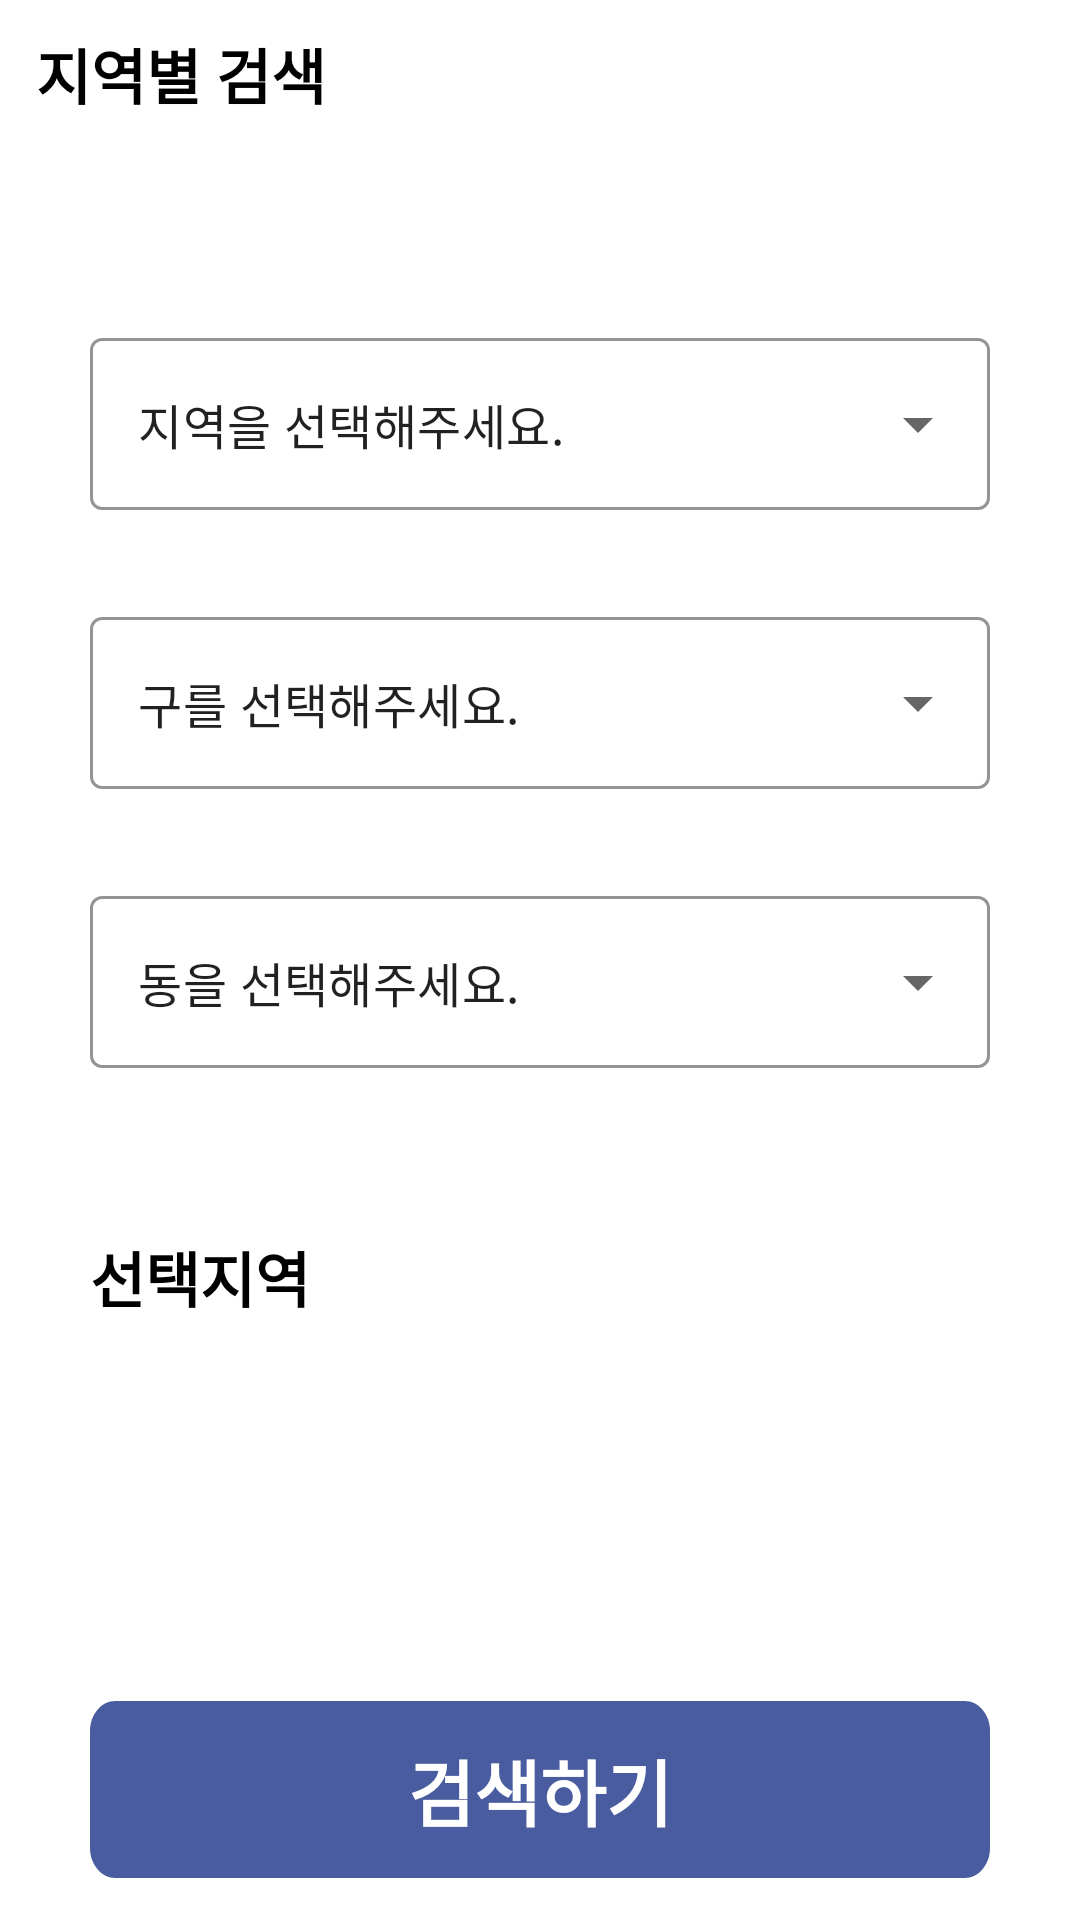

Here is an Android app screen rendered from its layout file. Give the layout XML and the strings, colors and styles it references.
<!-- AndroidManifest.xml: application theme Theme.MapIn -->
<!-- res/layout/fragment_search_location.xml -->
<?xml version="1.0" encoding="utf-8"?>
<androidx.constraintlayout.widget.ConstraintLayout xmlns:android="http://schemas.android.com/apk/res/android"
    xmlns:app="http://schemas.android.com/apk/res-auto"
    android:layout_width="match_parent"
    android:layout_height="match_parent"
    xmlns:tools="http://schemas.android.com/tools"
    tools:context=".ui.search_location.SearchLocationFragment">

    <TextView
        android:id="@+id/textView"
        android:layout_width="wrap_content"
        android:layout_height="wrap_content"
        android:layout_marginTop="10dp"
        android:layout_marginStart="12dp"
        android:text="지역별 검색"
        android:textColor="@color/black"
        android:textSize="20sp"
        android:textStyle="bold"
        app:layout_constraintStart_toStartOf="parent"
        app:layout_constraintTop_toTopOf="parent" />

    <com.google.android.material.textfield.TextInputLayout
        style="@style/Widget.MaterialComponents.TextInputLayout.OutlinedBox.ExposedDropdownMenu"
        android:layout_width="match_parent"
        android:layout_height="wrap_content"
        app:boxBackgroundColor="@color/white"
        app:boxStrokeColor="@color/navy"
        app:layout_constraintBottom_toTopOf="@+id/searchLocationBtn"
        app:layout_constraintTop_toBottomOf="@+id/textView"
        app:layout_constraintVertical_bias="0.146"
        android:layout_marginStart="30dp"
        android:layout_marginEnd="30dp">

        <AutoCompleteTextView
            android:id="@+id/autoCompleteTextView"
            android:layout_width="match_parent"
            android:layout_height="match_parent"
            android:inputType="none"
            android:text="지역을 선택해주세요." />

    </com.google.android.material.textfield.TextInputLayout>

    <com.google.android.material.textfield.TextInputLayout
        style="@style/Widget.MaterialComponents.TextInputLayout.OutlinedBox.ExposedDropdownMenu"
        android:layout_width="match_parent"
        android:layout_height="wrap_content"
        app:boxBackgroundColor="@color/white"
        app:boxStrokeColor="@color/navy"
        app:layout_constraintBottom_toTopOf="@+id/searchLocationBtn"
        app:layout_constraintTop_toBottomOf="@+id/textView"
        app:layout_constraintVertical_bias="0.346"
        android:layout_marginStart="30dp"
        android:layout_marginEnd="30dp">

        <AutoCompleteTextView
            android:id="@+id/autoCompleteTextView2"
            android:layout_width="match_parent"
            android:layout_height="match_parent"
            android:inputType="none"
            android:text="구를 선택해주세요." />

    </com.google.android.material.textfield.TextInputLayout>

    <com.google.android.material.textfield.TextInputLayout
        android:id="@+id/textInputLayout"
        style="@style/Widget.MaterialComponents.TextInputLayout.OutlinedBox.ExposedDropdownMenu"
        android:layout_width="match_parent"
        android:layout_height="wrap_content"
        app:boxBackgroundColor="@color/white"
        app:boxStrokeColor="@color/navy"
        app:layout_constraintBottom_toTopOf="@+id/searchLocationBtn"
        app:layout_constraintTop_toBottomOf="@+id/textView"
        app:layout_constraintVertical_bias="0.546"
        android:layout_marginStart="30dp"
        android:layout_marginEnd="30dp">

        <AutoCompleteTextView
            android:id="@+id/autoCompleteTextView3"
            android:layout_width="match_parent"
            android:layout_height="match_parent"
            android:inputType="none"
            android:text="동을 선택해주세요." />

    </com.google.android.material.textfield.TextInputLayout>

    <TextView
        android:layout_width="wrap_content"
        android:layout_height="wrap_content"
        android:layout_marginStart="30dp"
        android:gravity="center"
        android:text="선택지역"
        android:textColor="@color/black"
        android:textSize="20sp"
        android:textStyle="bold"
        app:layout_constraintBottom_toTopOf="@+id/searchLocationBtn"
        app:layout_constraintStart_toStartOf="parent"
        app:layout_constraintTop_toBottomOf="@+id/textView"
        app:layout_constraintVertical_bias="0.746" />



    <LinearLayout
        android:id="@+id/selectRegion"
        android:layout_width="wrap_content"
        android:layout_height="wrap_content"
        android:orientation="horizontal"
        android:layout_marginStart="30dp"
        android:background="@drawable/selected_region_btn"
        android:gravity="center"
        android:visibility="invisible"
        app:layout_constraintBottom_toTopOf="@+id/searchLocationBtn"
        app:layout_constraintStart_toStartOf="parent"
        app:layout_constraintTop_toBottomOf="@+id/textView"
        app:layout_constraintVertical_bias="0.846">

        <TextView
            android:id="@+id/selectTv"
            android:layout_width="wrap_content"
            android:layout_height="wrap_content"
            android:gravity="center"
            android:text="선택지역"
            android:textColor="@color/white"
            android:textSize="20sp"/>

        <ImageView
            android:id="@+id/clearRegionBtn"
            android:layout_width="wrap_content"
            android:layout_height="wrap_content"
            android:src="@drawable/baseline_clear_24"
            android:layout_marginStart="10dp"/>

    </LinearLayout>

    <androidx.appcompat.widget.AppCompatButton
        android:id="@+id/searchLocationBtn"
        style="@style/Widget.AppCompat.Button"
        android:layout_width="match_parent"
        android:layout_height="wrap_content"
        android:layout_marginStart="30dp"
        android:layout_marginEnd="30dp"
        android:background="@drawable/main_back_btn"
        android:text="검색하기"
        android:textColor="@color/white"
        android:textColorHighlight="#495C9F"
        android:textColorLink="#495C9F"
        android:textSize="24sp"
        android:textStyle="bold"
        app:cornerRadius="10dp"
        app:layout_constraintBottom_toBottomOf="parent"
        app:layout_constraintEnd_toEndOf="parent"
        app:layout_constraintStart_toStartOf="parent"
        app:layout_constraintTop_toTopOf="parent"
        app:layout_constraintVertical_bias="0.976" />

</androidx.constraintlayout.widget.ConstraintLayout>
<!-- resources referenced by this layout -->
<resources>
  <color name="black">#FF000000</color>
  <color name="navy">#495C9F</color>
  <color name="white">#FFFFFFFF</color>
  <!-- drawable main_back_btn (drawable) -->
  <vector
      xmlns:android="http://schemas.android.com/apk/res/android"
      xmlns:aapt="http://schemas.android.com/aapt"
      android:width="352dp"
      android:height="59dp"
      android:viewportWidth="352"
      android:viewportHeight="59"
      >
      <group>
          <clip-path
              android:pathData="M10 0H342C347.523 0 352 4.47715 352 10V49C352 54.5228 347.523 59 342 59H10C4.47715 59 0 54.5228 0 49V10C0 4.47715 4.47715 0 10 0Z"
              />
          <path
              android:pathData="M0 0V59H352V0"
              android:fillColor="#495C9F"
              />
      </group>
  </vector>
  <!-- drawable selected_region_btn (drawable) -->
  <vector
      xmlns:android="http://schemas.android.com/apk/res/android"
      xmlns:aapt="http://schemas.android.com/aapt"
      android:width="100dp"
      android:height="30dp"
      android:viewportWidth="245"
      android:viewportHeight="41"
      >
      <group>
          <clip-path
              android:pathData="M10 0H235C240.523 0 245 4.47715 245 10V31C245 36.5228 240.523 41 235 41H10C4.47715 41 0 36.5228 0 31V10C0 4.47715 4.47715 0 10 0Z"
              />
          <path
              android:pathData="M0 0V41H245V0"
              android:fillColor="#9BB1FC"
              />
      </group>
  </vector>
  <style name="Theme.MapIn" parent="Base.Theme.MapIn">
          
          <item name="android:navigationBarColor">@android:color/transparent</item>
          <item name="android:statusBarColor">@android:color/transparent</item>
          <item name="android:windowLightStatusBar">?attr/isLightTheme</item>
      </style>
  <style name="Base.Theme.MapIn" parent="Theme.MaterialComponents.Light.NoActionBar">
          
          
  
      </style>
</resources>
